Dataset: parts (GitHub, rahualrai/parts_classification). Classes: connector, gear, plate, shaft, spring.

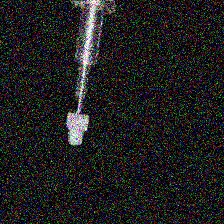
Label: gear

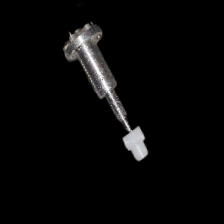
Label: gear

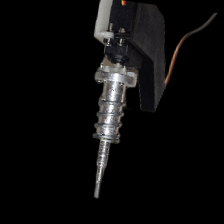
Label: spring

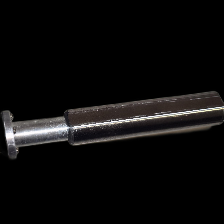
Label: shaft

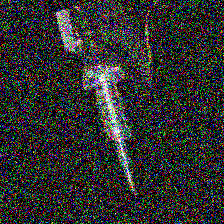
Label: spring

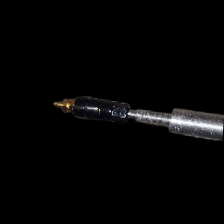
Label: connector
